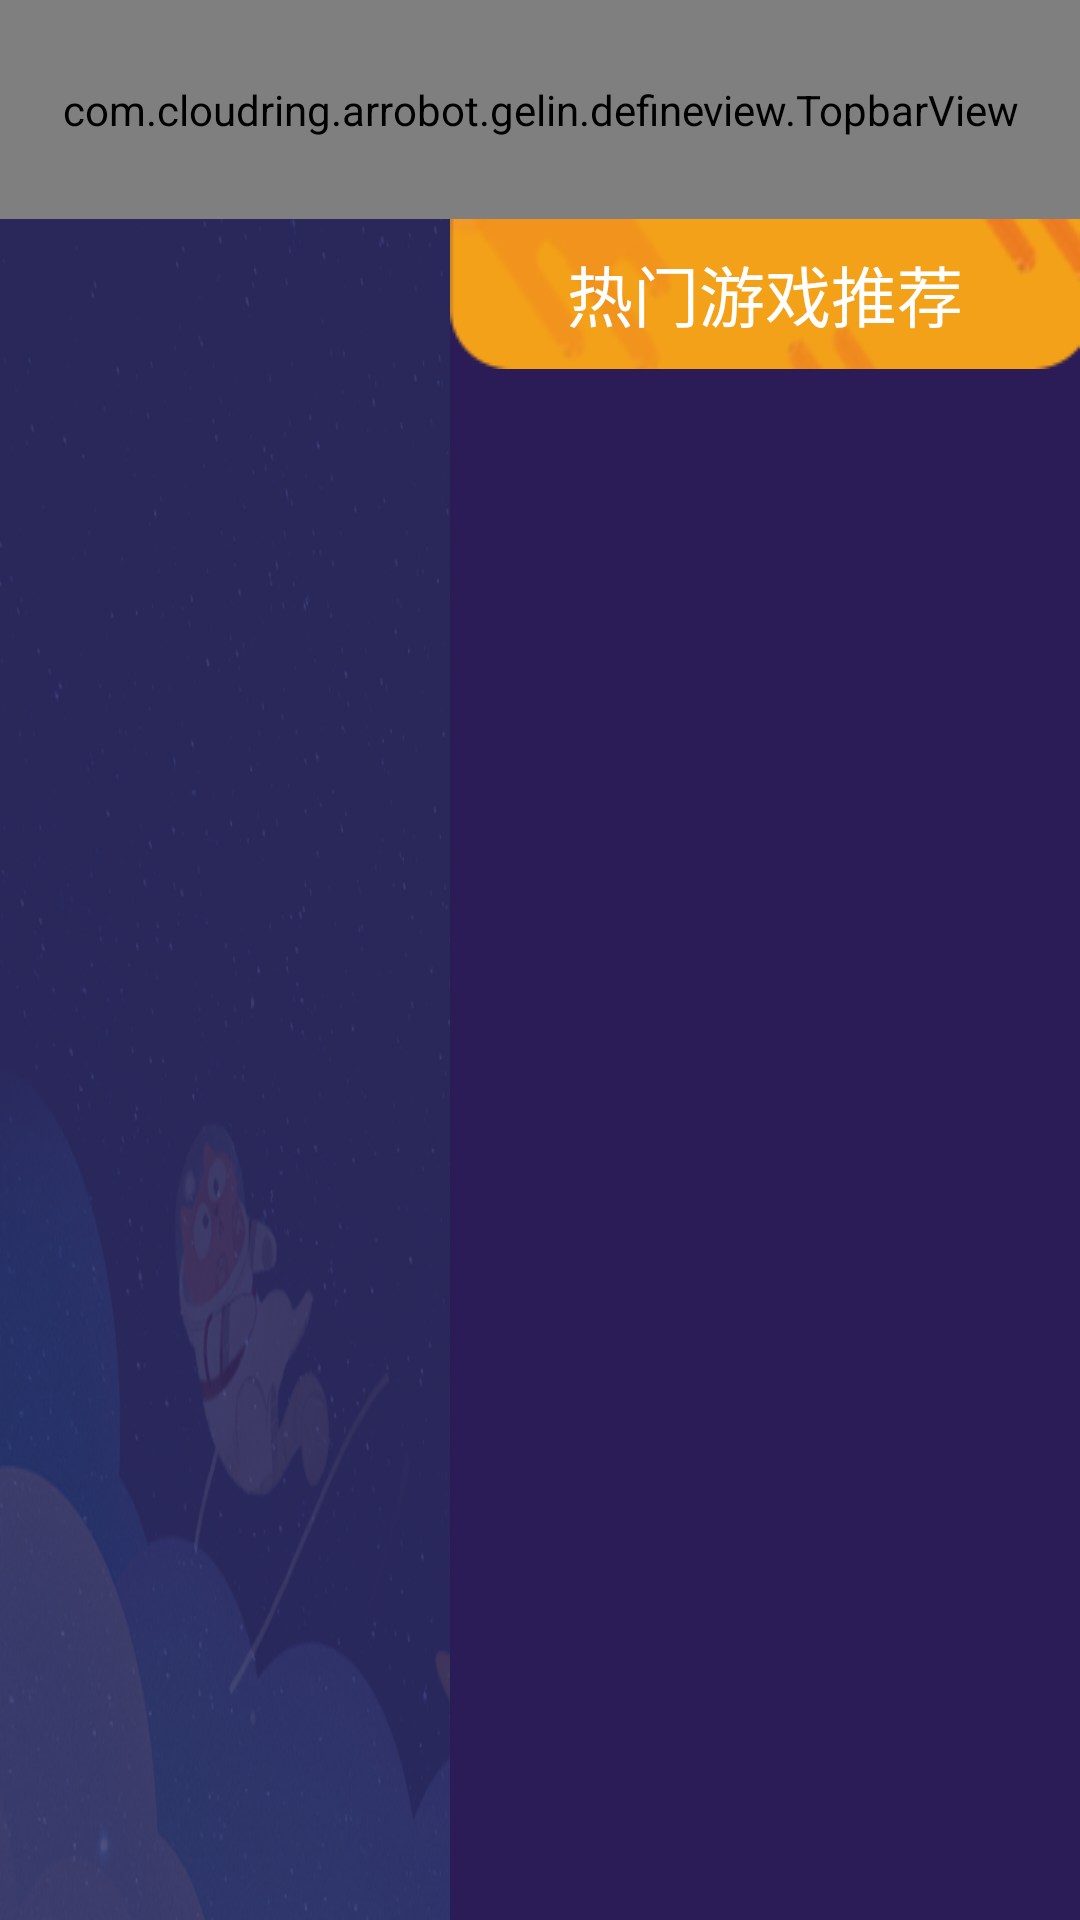

Layout XML and referenced resources for this Android screen:
<!-- AndroidManifest.xml: application theme AppTheme -->
<!-- res/layout/activity_resutl.xml -->
<?xml version="1.0" encoding="utf-8"?>
<RelativeLayout
    xmlns:android="http://schemas.android.com/apk/res/android"
    xmlns:app="http://schemas.android.com/apk/res-auto"
    xmlns:tools="http://schemas.android.com/tools"
    android:layout_width="match_parent"
    android:layout_height="match_parent"
    android:background="@drawable/ar_robot_result_bg"
    tools:context=".mvp.category.ResultActivity">
    <com.cloudring.arrobot.gelin.defineview.TopbarView
        android:id="@+id/id_top_view"
        android:layout_width="match_parent"
        android:layout_height="@dimen/DIMEN_73DP">
    </com.cloudring.arrobot.gelin.defineview.TopbarView>

    <LinearLayout
        android:layout_width="match_parent"
        android:layout_height="match_parent"
        android:layout_below="@+id/id_top_view"
        >
        <android.support.v7.widget.RecyclerView
            android:id="@+id/id_normal_recycler_view"
            android:layout_width="0dp"
            android:layout_height="match_parent"
            android:layout_weight="1"
            android:layout_marginTop="@dimen/DIMEN_10DP"
            android:layout_marginLeft="@dimen/DIMEN_30DP"
            android:layout_marginRight="@dimen/DIMEN_30DP"
            >
        </android.support.v7.widget.RecyclerView>
        <RelativeLayout
            android:layout_width="@dimen/DIMEN_210DP"
            android:layout_height="match_parent"
            android:background="@drawable/ar_robot_hot_bg"
            >
            <TextView
                android:id="@+id/id_hot_title_tv"
                android:layout_width="wrap_content"
                android:layout_height="wrap_content"
                android:background="@drawable/ar_robot_hot_top_bg"
                android:textSize="@dimen/DIMEN_22SP"
                android:textColor="#fff"
                android:text="热门游戏推荐"
                android:gravity="center"
                />
            <android.support.v7.widget.RecyclerView
                android:id="@+id/id_hot_recycler_view"
                android:layout_width="@dimen/DIMEN_180DP"
                android:layout_height="match_parent"
                android:layout_below="@+id/id_hot_title_tv"
                android:layout_marginTop="@dimen/DIMEN_8DP"
                android:layout_centerHorizontal="true"
                >
            </android.support.v7.widget.RecyclerView>
        </RelativeLayout>
    </LinearLayout>

</RelativeLayout>
<!-- resources referenced by this layout -->
<resources>
  <dimen name="DIMEN_10DP">10dp</dimen>
  <dimen name="DIMEN_180DP">180dp</dimen>
  <dimen name="DIMEN_210DP">210dp</dimen>
  <dimen name="DIMEN_22SP">22sp</dimen>
  <dimen name="DIMEN_30DP">30dp</dimen>
  <dimen name="DIMEN_73DP">73dp</dimen>
  <dimen name="DIMEN_8DP">8dp</dimen>
  <!-- drawable ar_robot_hot_bg: png bitmap (drawable-mdpi, 1865 bytes) -->
  <!-- drawable ar_robot_hot_top_bg: png bitmap (drawable-mdpi, 4731 bytes) -->
  <!-- drawable ar_robot_result_bg: png bitmap (drawable-mdpi, 411030 bytes) -->
  <style name="AppTheme" parent="Theme.AppCompat.Light.NoActionBar">
          
          <item name="colorPrimary">@color/colorPrimary</item>
          <item name="colorPrimaryDark">@color/colorPrimaryDark</item>
          <item name="colorAccent">@color/colorAccent</item>
      </style>
  <color name="colorPrimary">#3F51B5</color>
  <color name="colorPrimaryDark">#303F9F</color>
  <color name="colorAccent">#FF4081</color>
</resources>
